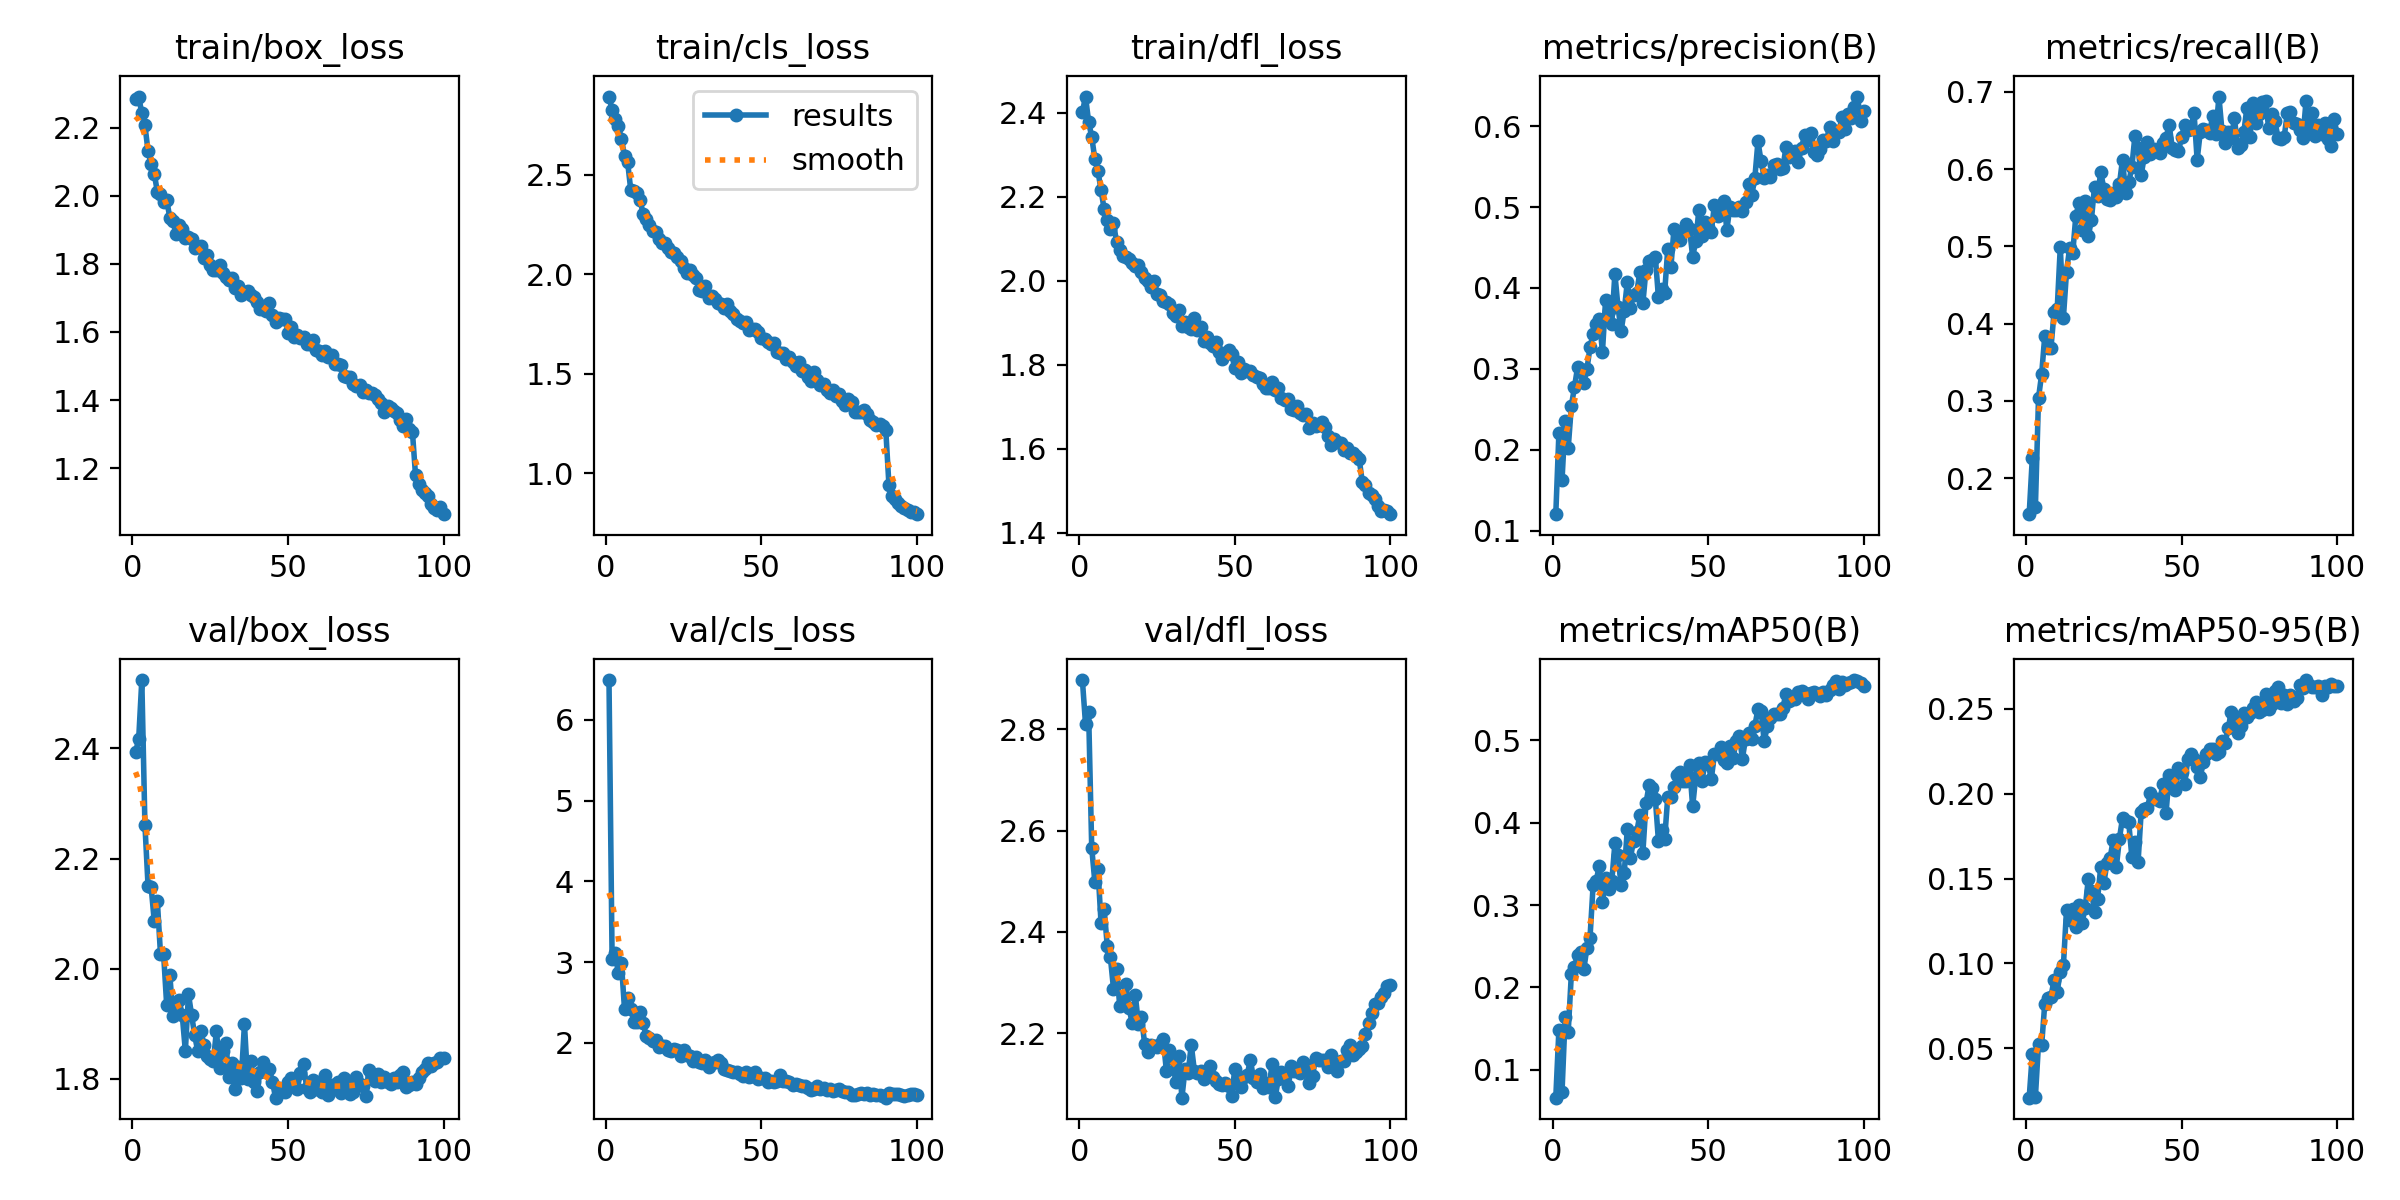

The data file committed next to this chart (first rows):
epoch, time, train/box_loss, train/cls_loss, train/dfl_loss, metrics/precision(B), metrics/recall(B), metrics/mAP50(B), metrics/mAP50-95(B), val/box_loss, val/cls_loss, val/dfl_loss, lr/pg0, lr/pg1, lr/pg2
1, 190.3, 2.285, 2.894, 2.401, 0.1203, 0.1534, 0.06619, 0.02098, 2.393, 6.491, 2.897, 0.0003318, 0.0003318, 0.06716
2, 388.9, 2.291, 2.826, 2.439, 0.2205, 0.2261, 0.1485, 0.04663, 2.417, 3.04, 2.811, 0.0006585, 0.0006585, 0.03415
3, 585.6, 2.242, 2.781, 2.379, 0.162, 0.1633, 0.07271, 0.0216, 2.524, 3.109, 2.835, 0.0009787, 0.0009787, 0.001136
4, 782.2, 2.207, 2.748, 2.343, 0.2354, 0.3042, 0.1637, 0.05286, 2.262, 2.86, 2.566, 0.0009703, 0.0009703, 0.0009703
5, 978.7, 2.131, 2.68, 2.291, 0.2024, 0.3343, 0.1464, 0.05182, 2.151, 2.986, 2.499, 0.0009604, 0.0009604, 0.0009604
6, 1175, 2.092, 2.597, 2.262, 0.254, 0.3836, 0.2161, 0.07616, 2.148, 2.417, 2.525, 0.0009505, 0.0009505, 0.0009505
7, 1372, 2.065, 2.564, 2.216, 0.2773, 0.3688, 0.2251, 0.07967, 2.087, 2.559, 2.417, 0.0009406, 0.0009406, 0.0009406
8, 1569, 2.011, 2.424, 2.171, 0.3018, 0.3688, 0.2388, 0.0805, 2.122, 2.425, 2.445, 0.0009307, 0.0009307, 0.0009307
9, 1766, 2.004, 2.417, 2.146, 0.296, 0.4145, 0.2424, 0.09041, 2.028, 2.254, 2.372, 0.0009208, 0.0009208, 0.0009208
10, 1962, 1.982, 2.41, 2.122, 0.2824, 0.4186, 0.2218, 0.08344, 2.027, 2.263, 2.35, 0.0009109, 0.0009109, 0.0009109
11, 2159, 1.987, 2.374, 2.137, 0.2993, 0.4993, 0.248, 0.09522, 1.934, 2.389, 2.288, 0.000901, 0.000901, 0.000901
12, 2356, 1.936, 2.302, 2.092, 0.3264, 0.4078, 0.2601, 0.09881, 1.989, 2.244, 2.328, 0.0008911, 0.0008911, 0.0008911
13, 2553, 1.925, 2.276, 2.073, 0.3433, 0.467, 0.324, 0.1315, 1.915, 2.081, 2.254, 0.0008812, 0.0008812, 0.0008812
14, 2749, 1.888, 2.249, 2.059, 0.3553, 0.498, 0.3296, 0.1258, 1.924, 2.061, 2.261, 0.0008713, 0.0008713, 0.0008713
15, 2945, 1.915, 2.219, 2.057, 0.3614, 0.4913, 0.3479, 0.1324, 1.944, 2.02, 2.296, 0.0008614, 0.0008614, 0.0008614
16, 3141, 1.903, 2.216, 2.051, 0.3211, 0.5397, 0.3032, 0.1212, 1.916, 2.034, 2.25, 0.0008515, 0.0008515, 0.0008515
17, 3336, 1.876, 2.177, 2.042, 0.3845, 0.5558, 0.3325, 0.1347, 1.851, 1.953, 2.221, 0.0008416, 0.0008416, 0.0008416
18, 3533, 1.88, 2.157, 2.035, 0.3717, 0.5209, 0.3193, 0.1239, 1.954, 1.967, 2.276, 0.0008317, 0.0008317, 0.0008317
19, 3729, 1.874, 2.159, 2.039, 0.3558, 0.5589, 0.3288, 0.1328, 1.916, 1.964, 2.219, 0.0008218, 0.0008218, 0.0008218
20, 3924, 1.846, 2.132, 2.021, 0.4176, 0.5128, 0.3747, 0.1496, 1.879, 1.907, 2.233, 0.0008119, 0.0008119, 0.0008119
21, 4120, 1.848, 2.111, 2.008, 0.3764, 0.5343, 0.3609, 0.1429, 1.85, 1.906, 2.18, 0.000802, 0.000802, 0.000802
22, 4317, 1.853, 2.106, 1.999, 0.3467, 0.5774, 0.3241, 0.1306, 1.888, 1.922, 2.164, 0.0007921, 0.0007921, 0.0007921
23, 4513, 1.816, 2.09, 1.986, 0.3719, 0.5653, 0.3384, 0.1381, 1.861, 1.911, 2.177, 0.0007822, 0.0007822, 0.0007822
24, 4709, 1.826, 2.069, 2, 0.4074, 0.5959, 0.3926, 0.1568, 1.842, 1.841, 2.175, 0.0007723, 0.0007723, 0.0007723
25, 4904, 1.797, 2.034, 1.97, 0.3746, 0.5747, 0.3575, 0.1471, 1.836, 1.907, 2.172, 0.0007624, 0.0007624, 0.0007624
26, 5100, 1.781, 2.007, 1.966, 0.3918, 0.5612, 0.3777, 0.1593, 1.833, 1.854, 2.178, 0.0007525, 0.0007525, 0.0007525
27, 5297, 1.783, 2.02, 1.951, 0.3934, 0.5603, 0.388, 0.1619, 1.887, 1.844, 2.189, 0.0007426, 0.0007426, 0.0007426
28, 5493, 1.797, 1.998, 1.951, 0.4191, 0.5693, 0.4088, 0.1727, 1.82, 1.781, 2.126, 0.0007327, 0.0007327, 0.0007327
29, 5689, 1.772, 1.981, 1.945, 0.3813, 0.564, 0.3636, 0.1565, 1.85, 1.831, 2.167, 0.0007228, 0.0007228, 0.0007228
30, 5884, 1.76, 1.924, 1.924, 0.4227, 0.5801, 0.4237, 0.1734, 1.865, 1.759, 2.15, 0.0007129, 0.0007129, 0.0007129
31, 6081, 1.753, 1.917, 1.917, 0.4337, 0.6123, 0.4452, 0.1856, 1.804, 1.751, 2.103, 0.000703, 0.000703, 0.000703
32, 6277, 1.76, 1.94, 1.93, 0.4343, 0.5693, 0.442, 0.1837, 1.829, 1.786, 2.155, 0.0006931, 0.0006931, 0.0006931
33, 6473, 1.73, 1.883, 1.892, 0.4384, 0.5828, 0.4291, 0.183, 1.782, 1.709, 2.073, 0.0006832, 0.0006832, 0.0006832
34, 6668, 1.736, 1.894, 1.903, 0.3884, 0.6025, 0.378, 0.1629, 1.822, 1.75, 2.129, 0.0006733, 0.0006733, 0.0006733
35, 6864, 1.71, 1.876, 1.891, 0.3983, 0.6433, 0.3915, 0.1713, 1.802, 1.764, 2.122, 0.0006634, 0.0006634, 0.0006634
36, 7060, 1.719, 1.855, 1.886, 0.3943, 0.6272, 0.38, 0.1595, 1.9, 1.785, 2.177, 0.0006535, 0.0006535, 0.0006535
37, 7257, 1.721, 1.85, 1.912, 0.4484, 0.5922, 0.4313, 0.1892, 1.799, 1.752, 2.126, 0.0006436, 0.0006436, 0.0006436
38, 7453, 1.708, 1.831, 1.884, 0.4256, 0.6162, 0.4314, 0.1911, 1.833, 1.684, 2.122, 0.0006337, 0.0006337, 0.0006337
39, 7650, 1.703, 1.853, 1.889, 0.4728, 0.635, 0.4438, 0.1913, 1.795, 1.665, 2.126, 0.0006238, 0.0006238, 0.0006238
40, 7847, 1.687, 1.814, 1.858, 0.4684, 0.6191, 0.4573, 0.2001, 1.778, 1.653, 2.111, 0.0006139, 0.0006139, 0.0006139
41, 8044, 1.668, 1.801, 1.866, 0.4598, 0.6258, 0.4617, 0.197, 1.812, 1.638, 2.117, 0.000604, 0.000604, 0.000604
42, 8240, 1.666, 1.775, 1.852, 0.4696, 0.6245, 0.4502, 0.1968, 1.831, 1.637, 2.136, 0.0005941, 0.0005941, 0.0005941
43, 8436, 1.66, 1.765, 1.845, 0.4788, 0.6205, 0.45, 0.1959, 1.813, 1.611, 2.114, 0.0005842, 0.0005842, 0.0005842
44, 8633, 1.685, 1.757, 1.856, 0.4731, 0.6339, 0.4693, 0.206, 1.818, 1.596, 2.106, 0.0005743, 0.0005743, 0.0005743
45, 8830, 1.649, 1.763, 1.831, 0.4388, 0.6407, 0.4196, 0.1888, 1.795, 1.639, 2.1, 0.0005644, 0.0005644, 0.0005644
46, 9026, 1.631, 1.721, 1.814, 0.4574, 0.6569, 0.4558, 0.2107, 1.766, 1.585, 2.098, 0.0005545, 0.0005545, 0.0005545
47, 9223, 1.641, 1.724, 1.827, 0.4966, 0.6279, 0.4724, 0.2088, 1.784, 1.598, 2.102, 0.0005446, 0.0005446, 0.0005446
48, 9419, 1.638, 1.726, 1.835, 0.4646, 0.6245, 0.4503, 0.2022, 1.782, 1.642, 2.096, 0.0005347, 0.0005347, 0.0005347
49, 9615, 1.637, 1.709, 1.826, 0.4817, 0.6228, 0.4731, 0.2151, 1.776, 1.56, 2.075, 0.0005248, 0.0005248, 0.0005248
50, 9811, 1.598, 1.679, 1.792, 0.475, 0.642, 0.4713, 0.2125, 1.795, 1.568, 2.13, 0.0005149, 0.0005149, 0.0005149
51, 10008, 1.614, 1.674, 1.806, 0.4696, 0.6568, 0.4528, 0.2054, 1.802, 1.572, 2.108, 0.000505, 0.000505, 0.000505
52, 10204, 1.586, 1.662, 1.781, 0.5028, 0.6501, 0.4831, 0.2206, 1.786, 1.521, 2.094, 0.0004951, 0.0004951, 0.0004951
53, 10401, 1.591, 1.649, 1.79, 0.4888, 0.6514, 0.4837, 0.2235, 1.782, 1.531, 2.114, 0.0004852, 0.0004852, 0.0004852
54, 10597, 1.581, 1.655, 1.785, 0.4908, 0.673, 0.4923, 0.2203, 1.811, 1.511, 2.118, 0.0004753, 0.0004753, 0.0004753
55, 10794, 1.586, 1.612, 1.785, 0.5071, 0.612, 0.4761, 0.2158, 1.827, 1.526, 2.148, 0.0004654, 0.0004654, 0.0004654
56, 10991, 1.566, 1.607, 1.776, 0.4721, 0.6476, 0.472, 0.2098, 1.784, 1.601, 2.111, 0.0004555, 0.0004555, 0.0004555
57, 11187, 1.565, 1.605, 1.771, 0.5004, 0.6514, 0.493, 0.2186, 1.777, 1.533, 2.103, 0.0004456, 0.0004456, 0.0004456
58, 11384, 1.577, 1.573, 1.768, 0.4964, 0.6501, 0.4785, 0.2234, 1.797, 1.532, 2.12, 0.0004357, 0.0004357, 0.0004357
59, 11579, 1.547, 1.585, 1.755, 0.4964, 0.6473, 0.499, 0.2265, 1.782, 1.511, 2.092, 0.0004258, 0.0004258, 0.0004258
60, 11776, 1.545, 1.562, 1.745, 0.4996, 0.6689, 0.505, 0.2261, 1.794, 1.477, 2.101, 0.0004159, 0.0004159, 0.0004159
... 40 more rows
